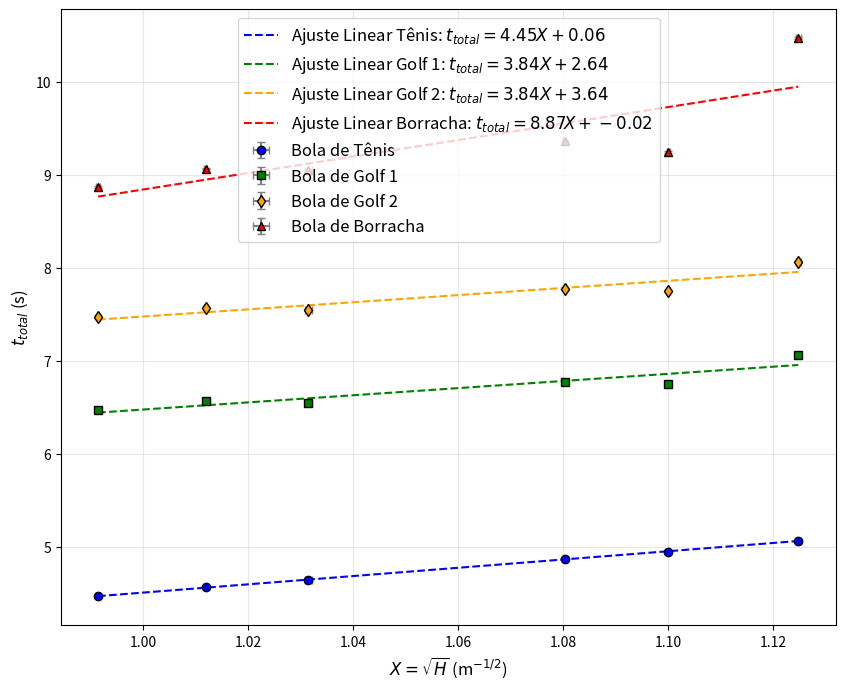

This figure's Python source:
# Importando as bibliotecas necessárias
import numpy as np
import matplotlib.pyplot as plt
from scipy.stats import linregress

# Dados do experimento
H = np.array([1.064, 1.265, 0.983, 1.210, 1.024, 1.167])  # Alturas em metros
t_total_tenis = np.array([4.65, 5.07, 4.47, 4.95, 4.57, 4.87])  # Tempos totais em segundos para a bola de tênis
t_total_golf1 = np.array([6.55, 7.07, 6.47, 6.75, 6.57, 6.77])  # Tempos totais em segundos para a bola de golf 1
t_total_golf2 = np.array([7.55, 8.07, 7.47, 7.75, 7.57, 7.77])  # Tempos totais em segundos para a bola de golf 2
t_total_borracha = np.array([9.05, 10.47, 8.87, 9.25, 9.07, 9.37])  # Tempos totais em segundos para a bola de borracha

# Cálculo de X = sqrt(H)
X = np.sqrt(H)

# Erros em X (propagação de incertezas para sqrt(H))
delta_X = np.array([7.448e-4, 5.0e-4, 3.227e-4, 2.419e-4, 3.152e-4, 2.456e-4])  # m^(1/2)

# Erros em t_total
delta_t = np.full_like(t_total_tenis, 0.01)  # 0,01 s para todos

# Ajuste linear para cada tipo de bola
slope_tenis, intercept_tenis, _, _, _ = linregress(X, t_total_tenis)
slope_golf1, intercept_golf1, _, _, _ = linregress(X, t_total_golf1)
slope_golf2, intercept_golf2, _, _, _ = linregress(X, t_total_golf2)
slope_borracha, intercept_borracha, _, _, _ = linregress(X, t_total_borracha)

# Gerando os valores ajustados para o gráfico
X_fit = np.linspace(min(X), max(X), 100)
t_fit_tenis = slope_tenis * X_fit + intercept_tenis
t_fit_golf1 = slope_golf1 * X_fit + intercept_golf1
t_fit_golf2 = slope_golf2 * X_fit + intercept_golf2
t_fit_borracha = slope_borracha * X_fit + intercept_borracha


plt.figure(figsize=(10, 8))
plt.errorbar(X, t_total_tenis, xerr=delta_X, yerr=delta_t, fmt='o', color='blue', ecolor='gray',
             elinewidth=1.5, capsize=3, label='Bola de Tênis', markerfacecolor='blue', markeredgecolor='black')
plt.errorbar(X, t_total_golf1, xerr=delta_X, yerr=delta_t, fmt='s', color='green', ecolor='gray',
             elinewidth=1.5, capsize=3, label='Bola de Golf 1', markerfacecolor='green', markeredgecolor='black')
plt.errorbar(X, t_total_golf2, xerr=delta_X, yerr=delta_t, fmt='d', color='orange', ecolor='gray',
             elinewidth=1.5, capsize=3, label='Bola de Golf 2', markerfacecolor='orange', markeredgecolor='black')
plt.errorbar(X, t_total_borracha, xerr=delta_X, yerr=delta_t, fmt='^', color='red', ecolor='gray',
            elinewidth=1.5, capsize=3, label='Bola de Borracha', markerfacecolor='red', markeredgecolor='black')

plt.plot(X_fit, t_fit_tenis, color='blue', linestyle='--', label=f'Ajuste Linear Tênis: $t_{{total}} = {slope_tenis:.2f}X + {intercept_tenis:.2f}$')
plt.plot(X_fit, t_fit_golf1, color='green', linestyle='--', label=f'Ajuste Linear Golf 1: $t_{{total}} = {slope_golf1:.2f}X + {intercept_golf1:.2f}$')
plt.plot(X_fit, t_fit_golf2, color='orange', linestyle='--', label=f'Ajuste Linear Golf 2: $t_{{total}} = {slope_golf2:.2f}X + {intercept_golf2:.2f}$')
plt.plot(X_fit, t_fit_borracha, color='red', linestyle='--', label=f'Ajuste Linear Borracha: $t_{{total}} = {slope_borracha:.2f}X + {intercept_borracha:.2f}$')

plt.xlabel('$X = \sqrt{H}$ (m$^{-1/2}$)', fontsize=12)
plt.ylabel('$t_{total}$ (s)', fontsize=12)
plt.legend(fontsize=12)
plt.grid(alpha=0.3)
plt.show()